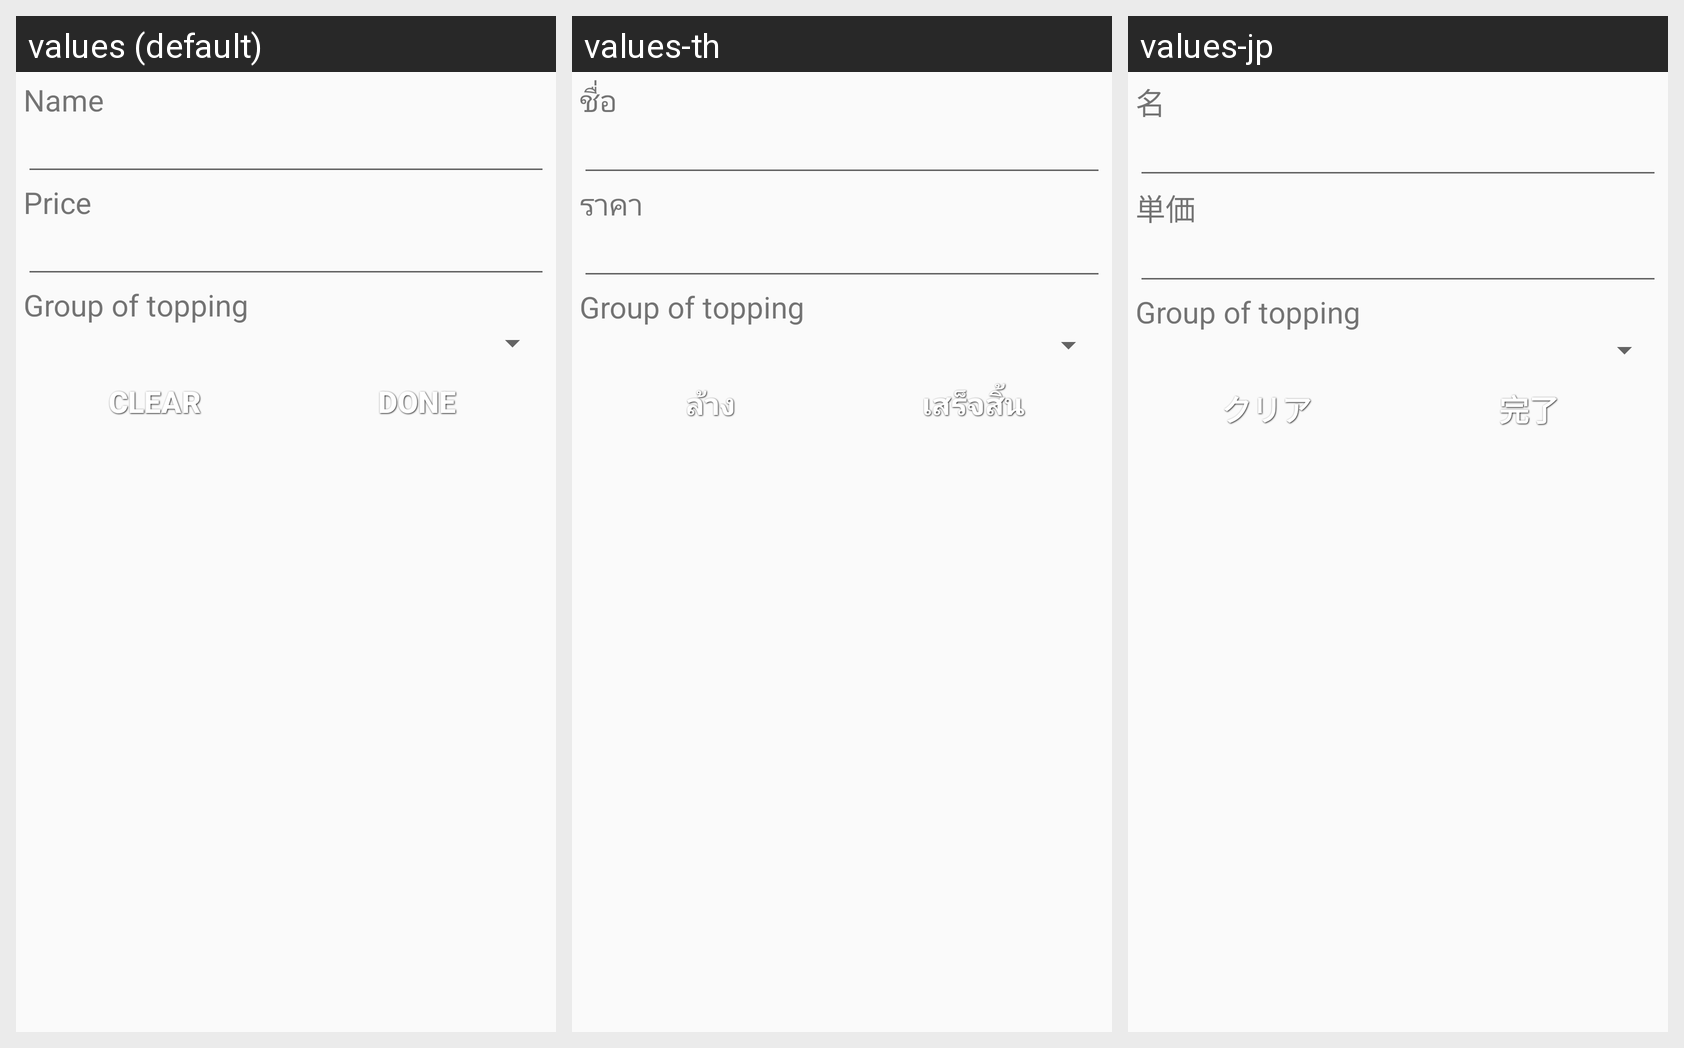

This grid shows one Android layout under several languages. Give, for every string resource on the screen, its name, the default text and each shown locale's text.
Android screen res/layout/layout_update_topping.xml rendered under 3 locales, left to right: values (default), values-th, values-jp. Device: Nexus 5 (rendered at 1080×1920; each locale shown at half size, 540×960, under a caption strip naming it); theme AppTheme.
Strings drawn on this screen, with the default value and each locale's value (text and hints the layout hard-codes, and strings that could not be matched under every locale, appear in the picture but are not listed):

name
  values: Name
  values-th: ชื่อ
  values-jp: 名

unit_price
  values: Price
  values-th: ราคา
  values-jp: 単価

nav_group_topping
  values: Group of topping
  values-th: Group of topping  [not translated; the default value is used]
  values-jp: Group of topping  [not translated; the default value is used]

clear
  values: Clear
  values-th: ล้าง
  values-jp: クリア

confirm
  values: Done
  values-th: เสร็จสิ้น
  values-jp: 完了
